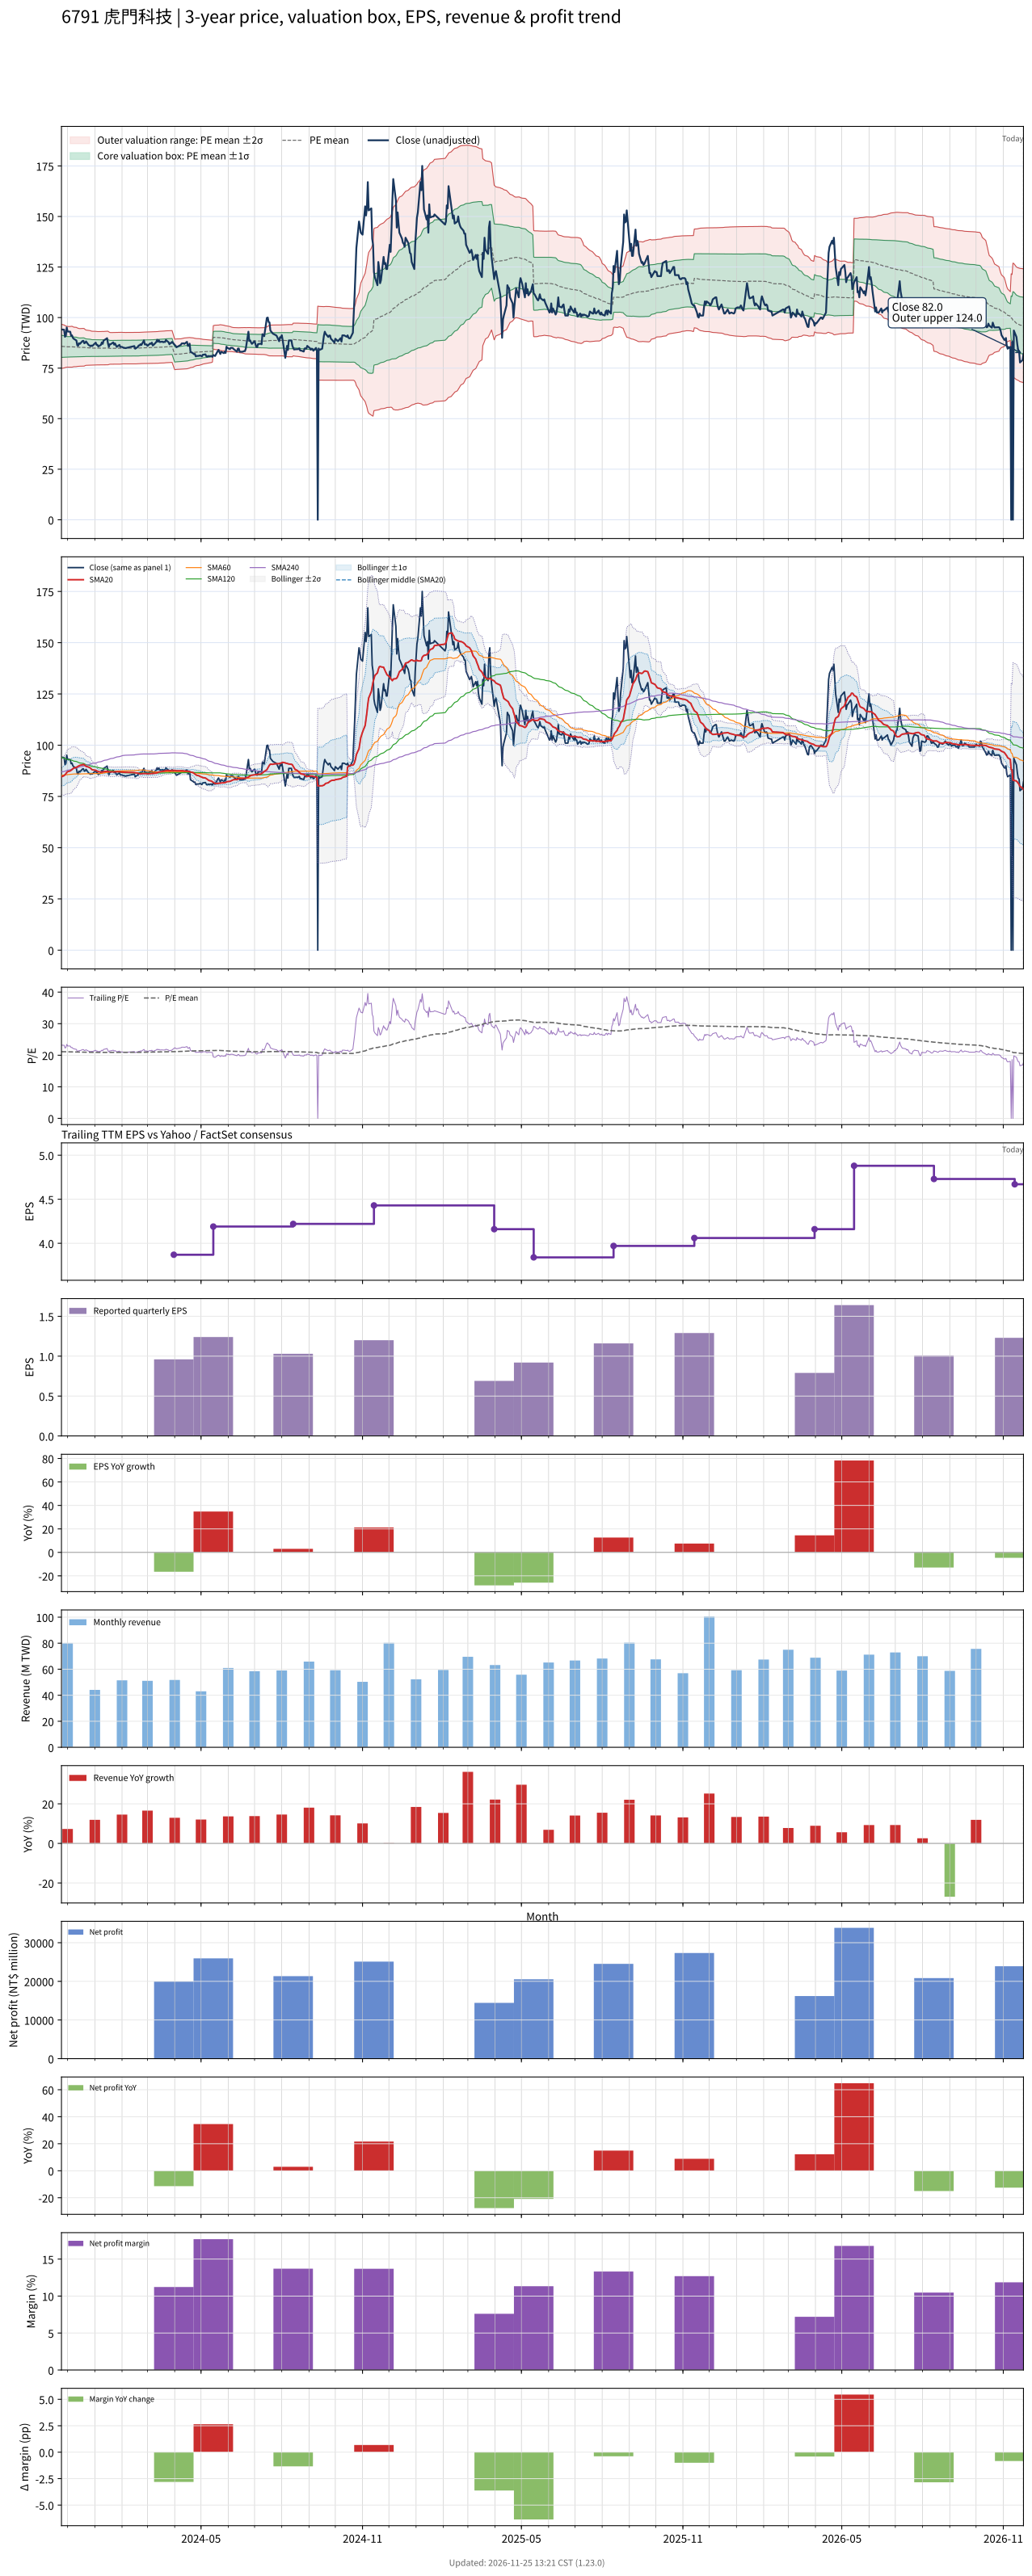

Source data for this figure (header and first rows):
# chart-version: skill-stock-dynamic-val…
date, close, available_date, period_end, eps, ttm_eps, pe, pe_mean, pe_std, price_m2, price_m1, price_mean, price_p1, price_p2, forward_eps, forward_pe, forward_pe_mean, forward_pe_std, forward_price_m2, forward_price_m1, forward_price_mean, forward_price_p1, forward_price_p2, sma20
2023-11-24, 94.1, 2023-11-14, 2023-09-30, 0.99, 4.06, 23.18, 21.12, 1.343, 74.86, 80.31, 85.77, 91.22, 96.67, , , , , , , , , , 84.55
2023-11-27, 94, 2023-11-14, 2023-09-30, 0.99, 4.06, 23.15, 21.11, 1.31, 75.07, 80.39, 85.71, 91.02, 96.34, , , , , , , , , , 85.14
2023-11-28, 90.5, 2023-11-14, 2023-09-30, 0.99, 4.06, 22.29, 21.09, 1.283, 75.23, 80.43, 85.64, 90.85, 96.06, , , , , , , , , , 85.57
2023-11-29, 91, 2023-11-14, 2023-09-30, 0.99, 4.06, 22.41, 21.08, 1.258, 75.37, 80.48, 85.58, 90.69, 95.8, , , , , , , , , , 86.05
2023-11-30, 95.1, 2023-11-14, 2023-09-30, 0.99, 4.06, 23.42, 21.08, 1.25, 75.42, 80.49, 85.57, 90.64, 95.72, , , , , , , , , , 86.7
2023-12-01, 93.1, 2023-11-14, 2023-09-30, 0.99, 4.06, 22.93, 21.07, 1.238, 75.49, 80.51, 85.54, 90.57, 95.6, , , , , , , , , , 87.06
2023-12-04, 93, 2023-11-14, 2023-09-30, 0.99, 4.06, 22.91, 21.07, 1.238, 75.49, 80.51, 85.54, 90.56, 95.59, , , , , , , , , , 87.45
2023-12-05, 91, 2023-11-14, 2023-09-30, 0.99, 4.06, 22.41, 21.08, 1.243, 75.48, 80.52, 85.57, 90.62, 95.66, , , , , , , , , , 87.75
2023-12-06, 91.2, 2023-11-14, 2023-09-30, 0.99, 4.06, 22.46, 21.08, 1.246, 75.46, 80.52, 85.58, 90.65, 95.71, , , , , , , , , , 88.11
2023-12-07, 90, 2023-11-14, 2023-09-30, 0.99, 4.06, 22.17, 21.07, 1.225, 75.58, 80.56, 85.53, 90.5, 95.48, , , , , , , , , , 88.5
2023-12-08, 89.5, 2023-11-14, 2023-09-30, 0.99, 4.06, 22.04, 21.05, 1.205, 75.69, 80.58, 85.47, 90.36, 95.25, , , , , , , , , , 88.86
2023-12-11, 88.7, 2023-11-14, 2023-09-30, 0.99, 4.06, 21.85, 21.04, 1.195, 75.73, 80.59, 85.44, 90.29, 95.15, , , , , , , , , , 89.22
2023-12-12, 86.3, 2023-11-14, 2023-09-30, 0.99, 4.06, 21.26, 21.02, 1.172, 75.84, 80.6, 85.36, 90.12, 94.88, , , , , , , , , , 89.47
2023-12-13, 86.1, 2023-11-14, 2023-09-30, 0.99, 4.06, 21.21, 21.01, 1.162, 75.88, 80.59, 85.31, 90.02, 94.74, , , , , , , , , , 89.68
2023-12-14, 87.3, 2023-11-14, 2023-09-30, 0.99, 4.06, 21.5, 21, 1.148, 75.93, 80.6, 85.26, 89.92, 94.58, , , , , , , , , , 89.94
2023-12-15, 87, 2023-11-14, 2023-09-30, 0.99, 4.06, 21.43, 21, 1.146, 75.94, 80.59, 85.24, 89.89, 94.55, , , , , , , , , , 90.17
2023-12-18, 88.4, 2023-11-14, 2023-09-30, 0.99, 4.06, 21.77, 21, 1.148, 75.94, 80.61, 85.27, 89.93, 94.59, , , , , , , , , , 90.44
2023-12-19, 88.5, 2023-11-14, 2023-09-30, 0.99, 4.06, 21.8, 21.01, 1.15, 75.96, 80.63, 85.3, 89.97, 94.64, , , , , , , , , , 90.66
2023-12-20, 87.3, 2023-11-14, 2023-09-30, 0.99, 4.06, 21.5, 21, 1.14, 76, 80.63, 85.26, 89.89, 94.52, , , , , , , , , , 90.39
2023-12-21, 87.5, 2023-11-14, 2023-09-30, 0.99, 4.06, 21.55, 20.98, 1.097, 76.26, 80.71, 85.16, 89.62, 94.07, , , , , , , , , , 89.98
2023-12-22, 88.2, 2023-11-14, 2023-09-30, 0.99, 4.06, 21.72, 20.96, 1.074, 76.38, 80.74, 85.1, 89.47, 93.83, , , , , , , , , , 89.69
2023-12-25, 86.4, 2023-11-14, 2023-09-30, 0.99, 4.06, 21.28, 20.95, 1.061, 76.44, 80.74, 85.05, 89.36, 93.66, , , , , , , , , , 89.31
2023-12-26, 86.2, 2023-11-14, 2023-09-30, 0.99, 4.06, 21.23, 20.94, 1.055, 76.45, 80.74, 85.02, 89.31, 93.59, , , , , , , , , , 89.09
2023-12-27, 85.8, 2023-11-14, 2023-09-30, 0.99, 4.06, 21.13, 20.93, 1.05, 76.46, 80.72, 84.99, 89.25, 93.51, , , , , , , , , , 88.83
2023-12-28, 86.2, 2023-11-14, 2023-09-30, 0.99, 4.06, 21.23, 20.92, 1.032, 76.55, 80.74, 84.92, 89.11, 93.3, , , , , , , , , , 88.39
2023-12-29, 85.9, 2023-11-14, 2023-09-30, 0.99, 4.06, 21.16, 20.91, 1.027, 76.56, 80.73, 84.9, 89.06, 93.23, , , , , , , , , , 88.03
2024-01-02, 87.6, 2023-11-14, 2023-09-30, 0.99, 4.06, 21.58, 20.91, 1.023, 76.57, 80.72, 84.88, 89.03, 93.18, , , , , , , , , , 87.75
2024-01-03, 86.5, 2023-11-14, 2023-09-30, 0.99, 4.06, 21.31, 20.9, 1.017, 76.59, 80.72, 84.85, 88.98, 93.11, , , , , , , , , , 87.53
2024-01-04, 86.5, 2023-11-14, 2023-09-30, 0.99, 4.06, 21.31, 20.9, 1.016, 76.59, 80.71, 84.84, 88.96, 93.09, , , , , , , , , , 87.3
2024-01-05, 85.7, 2023-11-14, 2023-09-30, 0.99, 4.06, 21.11, 20.89, 1.014, 76.59, 80.71, 84.82, 88.94, 93.06, , , , , , , , , , 87.08
2024-01-08, 86.5, 2023-11-14, 2023-09-30, 0.99, 4.06, 21.31, 20.89, 1.014, 76.59, 80.71, 84.83, 88.94, 93.06, , , , , , , , , , 86.93
2024-01-09, 87.7, 2023-11-14, 2023-09-30, 0.99, 4.06, 21.6, 20.9, 1.016, 76.61, 80.73, 84.86, 88.98, 93.11, , , , , , , , , , 86.88
2024-01-10, 87, 2023-11-14, 2023-09-30, 0.99, 4.06, 21.43, 20.91, 1.017, 76.62, 80.75, 84.88, 89.01, 93.14, , , , , , , , , , 86.92
2024-01-11, 88.7, 2023-11-14, 2023-09-30, 0.99, 4.06, 21.85, 20.9, 1.013, 76.64, 80.75, 84.87, 88.98, 93.1, , , , , , , , , , 87.05
2024-01-12, 88.9, 2023-11-14, 2023-09-30, 0.99, 4.06, 21.9, 20.91, 1.017, 76.63, 80.76, 84.89, 89.02, 93.15, , , , , , , , , , 87.12
2024-01-15, 89.8, 2023-11-14, 2023-09-30, 0.99, 4.06, 22.12, 20.92, 1.023, 76.63, 80.79, 84.94, 89.1, 93.25, , , , , , , , , , 87.27
2024-01-16, 87.2, 2023-11-14, 2023-09-30, 0.99, 4.06, 21.48, 20.92, 1.023, 76.63, 80.79, 84.94, 89.09, 93.25, , , , , , , , , , 87.2
2024-01-17, 85.5, 2023-11-14, 2023-09-30, 0.99, 4.06, 21.06, 20.9, 0.9932, 76.79, 80.82, 84.86, 88.89, 92.92, , , , , , , , , , 87.06
2024-01-18, 86.8, 2023-11-14, 2023-09-30, 0.99, 4.06, 21.38, 20.88, 0.9699, 76.92, 80.85, 84.79, 88.73, 92.67, , , , , , , , , , 87.03
2024-01-19, 86.8, 2023-11-14, 2023-09-30, 0.99, 4.06, 21.38, 20.88, 0.963, 76.94, 80.85, 84.76, 88.67, 92.58, , , , , , , , , , 87
2024-01-22, 87.7, 2023-11-14, 2023-09-30, 0.99, 4.06, 21.6, 20.88, 0.9651, 76.94, 80.86, 84.78, 88.7, 92.62, , , , , , , , , , 86.97
2024-01-23, 86.6, 2023-11-14, 2023-09-30, 0.99, 4.06, 21.33, 20.88, 0.9659, 76.95, 80.87, 84.79, 88.71, 92.63, , , , , , , , , , 86.98
2024-01-24, 87.2, 2023-11-14, 2023-09-30, 0.99, 4.06, 21.48, 20.89, 0.9672, 76.95, 80.88, 84.8, 88.73, 92.66, , , , , , , , , , 87.03
2024-01-25, 86.4, 2023-11-14, 2023-09-30, 0.99, 4.06, 21.28, 20.89, 0.9677, 76.95, 80.88, 84.81, 88.74, 92.67, , , , , , , , , , 87.06
2024-01-26, 85.5, 2023-11-14, 2023-09-30, 0.99, 4.06, 21.06, 20.89, 0.9675, 76.95, 80.88, 84.81, 88.73, 92.66, , , , , , , , , , 87.03
2024-01-29, 86.5, 2023-11-14, 2023-09-30, 0.99, 4.06, 21.31, 20.89, 0.9682, 76.96, 80.89, 84.82, 88.75, 92.68, , , , , , , , , , 87.06
2024-01-30, 85.5, 2023-11-14, 2023-09-30, 0.99, 4.06, 21.06, 20.9, 0.9682, 76.97, 80.9, 84.83, 88.76, 92.7, , , , , , , , , , 86.95
2024-01-31, 85.5, 2023-11-14, 2023-09-30, 0.99, 4.06, 21.06, 20.9, 0.9659, 77.02, 80.94, 84.86, 88.79, 92.71, , , , , , , , , , 86.9
2024-02-01, 85.5, 2023-11-14, 2023-09-30, 0.99, 4.06, 21.06, 20.91, 0.9612, 77.1, 81, 84.9, 88.81, 92.71, , , , , , , , , , 86.85
2024-02-02, 85.2, 2023-11-14, 2023-09-30, 0.99, 4.06, 20.99, 20.91, 0.9579, 77.1, 80.99, 84.88, 88.77, 92.66, , , , , , , , , , 86.83
2024-02-05, 84.9, 2023-11-14, 2023-09-30, 0.99, 4.06, 20.91, 20.9, 0.9571, 77.09, 80.98, 84.86, 88.75, 92.64, , , , , , , , , , 86.75
2024-02-15, 85.9, 2023-11-14, 2023-09-30, 0.99, 4.06, 21.16, 20.9, 0.9573, 77.09, 80.98, 84.87, 88.75, 92.64, , , , , , , , , , 86.66
2024-02-16, 84.6, 2023-11-14, 2023-09-30, 0.99, 4.06, 20.84, 20.9, 0.9571, 77.09, 80.97, 84.86, 88.74, 92.63, , , , , , , , , , 86.53
2024-02-19, 85.5, 2023-11-14, 2023-09-30, 0.99, 4.06, 21.06, 20.91, 0.956, 77.12, 81, 84.88, 88.76, 92.64, , , , , , , , , , 86.38
2024-02-20, 86.2, 2023-11-14, 2023-09-30, 0.99, 4.06, 21.23, 20.91, 0.9559, 77.14, 81.02, 84.9, 88.78, 92.67, , , , , , , , , , 86.24
2024-02-21, 86.2, 2023-11-14, 2023-09-30, 0.99, 4.06, 21.23, 20.92, 0.954, 77.19, 81.07, 84.94, 88.81, 92.69, , , , , , , , , , 86.06
2024-02-22, 86.8, 2023-11-14, 2023-09-30, 0.99, 4.06, 21.38, 20.93, 0.9534, 77.23, 81.1, 84.97, 88.85, 92.72, , , , , , , , , , 86.04
2024-02-23, 86.4, 2023-11-14, 2023-09-30, 0.99, 4.06, 21.28, 20.93, 0.9537, 77.25, 81.12, 84.99, 88.87, 92.74, , , , , , , , , , 86.08
2024-02-26, 88.7, 2023-11-14, 2023-09-30, 0.99, 4.06, 21.85, 20.94, 0.9567, 77.27, 81.15, 85.04, 88.92, 92.81, , , , , , , , , , 86.18
... 667 more rows
